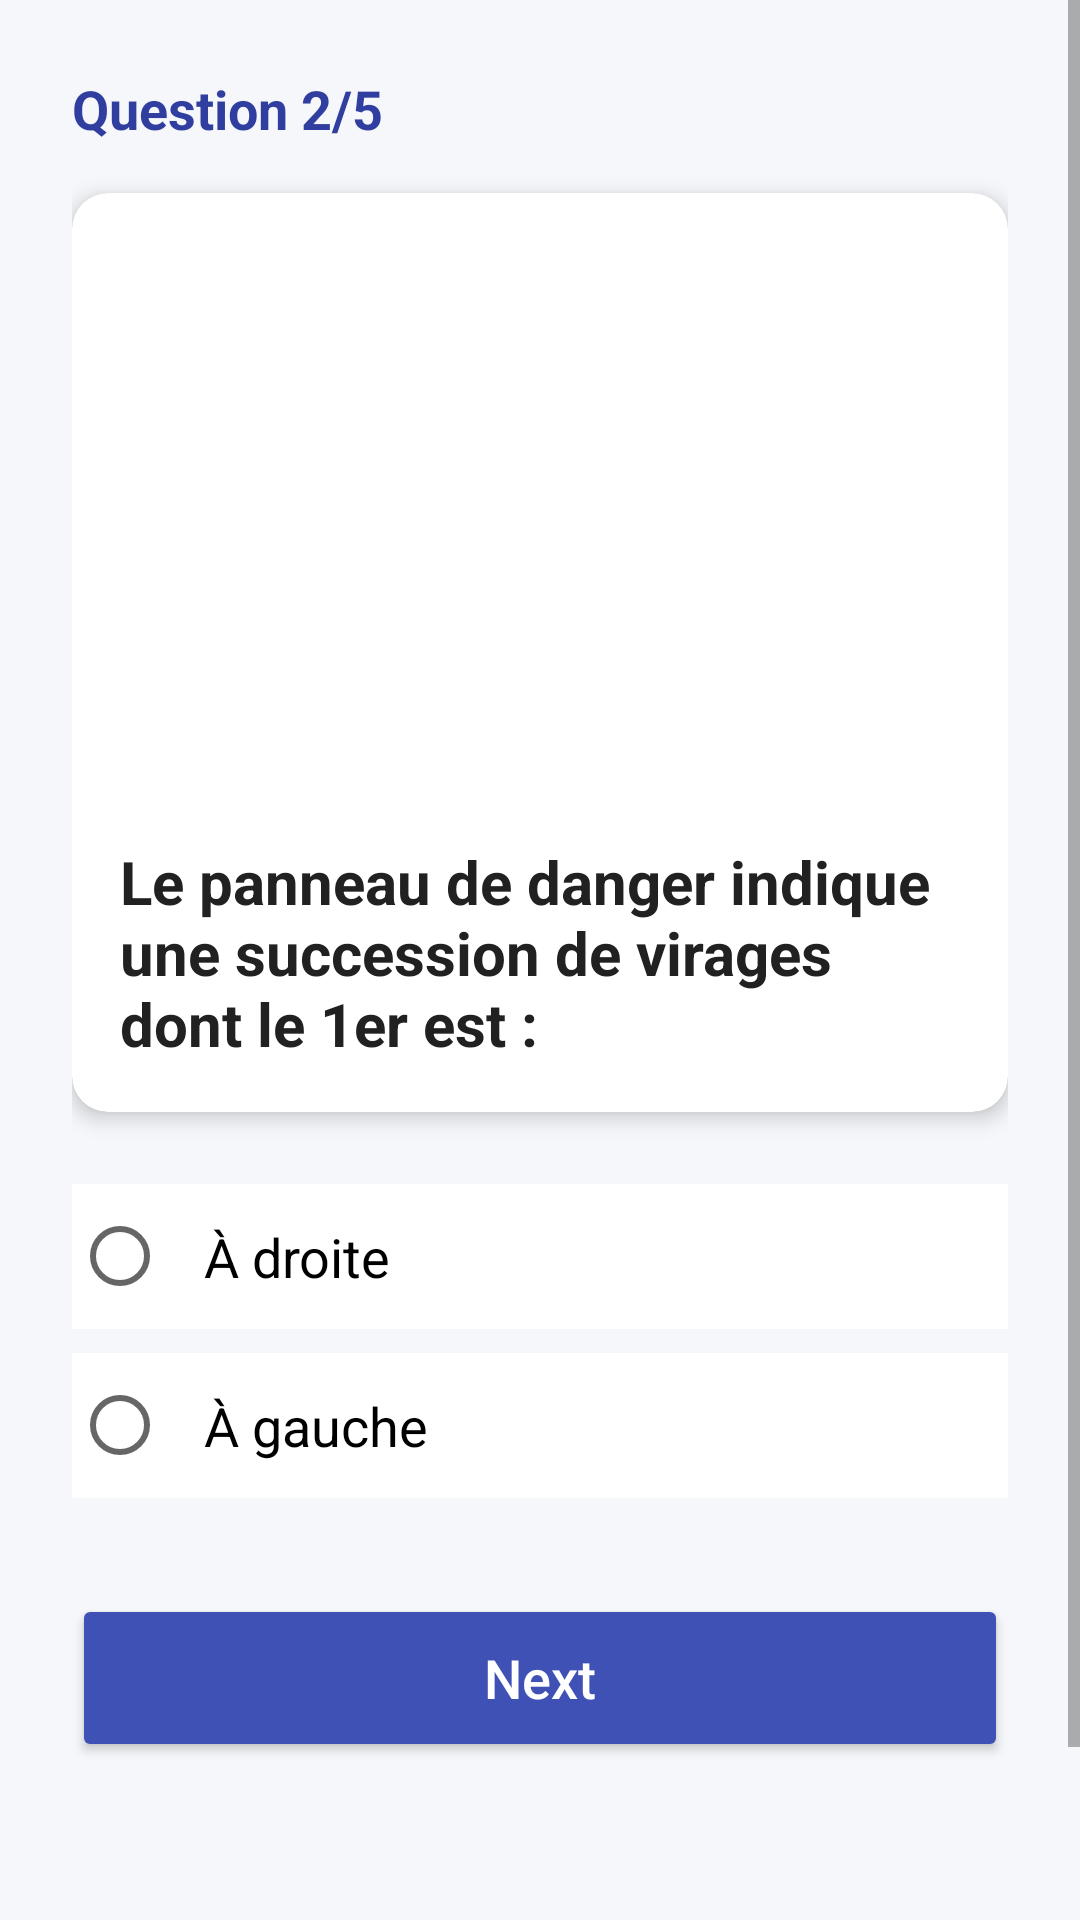

This screen was rendered from an Android layout file. Write that file and the resources it references.
<!-- AndroidManifest.xml: application theme Theme.QuizApp -->
<!-- res/layout/activity_quizpage2.xml -->
<?xml version="1.0" encoding="utf-8"?>
<ScrollView xmlns:android="http://schemas.android.com/apk/res/android"
    xmlns:app="http://schemas.android.com/apk/res-auto"
    xmlns:tools="http://schemas.android.com/tools"
    android:layout_width="match_parent"
    android:layout_height="match_parent"
    android:background="@color/background_color"
    tools:context=".quizpage2">

    <LinearLayout
        android:layout_width="match_parent"
        android:layout_height="wrap_content"
        android:orientation="vertical"
        android:padding="24dp">

        <TextView
            android:layout_width="wrap_content"
            android:layout_height="wrap_content"
            android:text="Question 2/5"
            android:textColor="@color/primaryDarkColor"
            android:textSize="18sp"
            android:textStyle="bold"
            android:layout_marginBottom="16dp"/>

        <com.google.android.material.card.MaterialCardView
            android:layout_width="match_parent"
            android:layout_height="wrap_content"
            app:cardCornerRadius="12dp"
            app:cardElevation="4dp"
            android:layout_marginBottom="24dp">

            <LinearLayout
                android:layout_width="match_parent"
                android:layout_height="wrap_content"
                android:orientation="vertical">

                <ImageView
                    android:id="@+id/ivQuestion"
                    android:layout_width="match_parent"
                    android:layout_height="200dp"
                    android:scaleType="centerCrop"
                    android:src="@drawable/q2" />

                <TextView
                    android:id="@+id/tvQuestion"
                    android:layout_width="match_parent"
                    android:layout_height="wrap_content"
                    android:padding="16dp"
                    android:text="Le panneau de danger indique une succession de virages dont le 1er est :"
                    android:textColor="@color/black"
                    android:textSize="20sp"
                    android:textStyle="bold" />

            </LinearLayout>
        </com.google.android.material.card.MaterialCardView>

        <RadioGroup
            android:id="@+id/rg"
            android:layout_width="match_parent"
            android:layout_height="wrap_content"
            android:layout_marginBottom="32dp">

            <RadioButton
                android:id="@+id/rb1"
                android:layout_width="match_parent"
                android:layout_height="wrap_content"
                android:layout_marginBottom="8dp"
                android:background="@android:color/white"
                android:padding="12dp"
                android:text="À droite"
                android:textSize="18sp" />

            <RadioButton
                android:id="@+id/rb2"
                android:layout_width="match_parent"
                android:layout_height="wrap_content"
                android:background="@android:color/white"
                android:padding="12dp"
                android:text="À gauche"
                android:textSize="18sp" />
        </RadioGroup>

        <Button
            android:id="@+id/bNext"
            android:layout_width="match_parent"
            android:layout_height="56dp"
            android:text="Next"
            android:textAllCaps="false"
            android:textSize="18sp"
            android:backgroundTint="@color/primaryColor"
            android:textColor="@color/white"
            app:cornerRadius="8dp" />

        <ImageView
            android:layout_width="60dp"
            android:layout_height="60dp"
            android:layout_gravity="center"
            android:layout_marginTop="32dp"
            android:src="@drawable/logoo"
            android:alpha="0.5"/>

    </LinearLayout>
</ScrollView>
<!-- resources referenced by this layout -->
<resources>
  <color name="background_color">#F5F7FA</color>
  <color name="black">#212121</color>
  <color name="primaryColor">#3F51B5</color>
  <color name="primaryDarkColor">#303F9F</color>
  <color name="white">#FFFFFF</color>
  <style name="Theme.QuizApp" parent="Base.Theme.QuizApp" />
  <style name="Base.Theme.QuizApp" parent="Theme.MaterialComponents.Light.NoActionBar">
          
          <item name="colorPrimary">@color/primaryColor</item>
          <item name="colorPrimaryVariant">@color/primaryDarkColor</item>
          <item name="colorOnPrimary">@color/white</item>
          
          <item name="colorSecondary">@color/secondaryColor</item>
          <item name="colorSecondaryVariant">@color/secondaryDarkColor</item>
          <item name="colorOnSecondary">@color/black</item>
  
          
          <item name="android:statusBarColor">@color/primaryDarkColor</item>
          <item name="android:windowLightStatusBar">false</item>
  
          
          <item name="android:windowBackground">@color/background_color</item>
      </style>
  <color name="secondaryColor">#00BCD4</color>
  <color name="secondaryDarkColor">#0097A7</color>
</resources>
